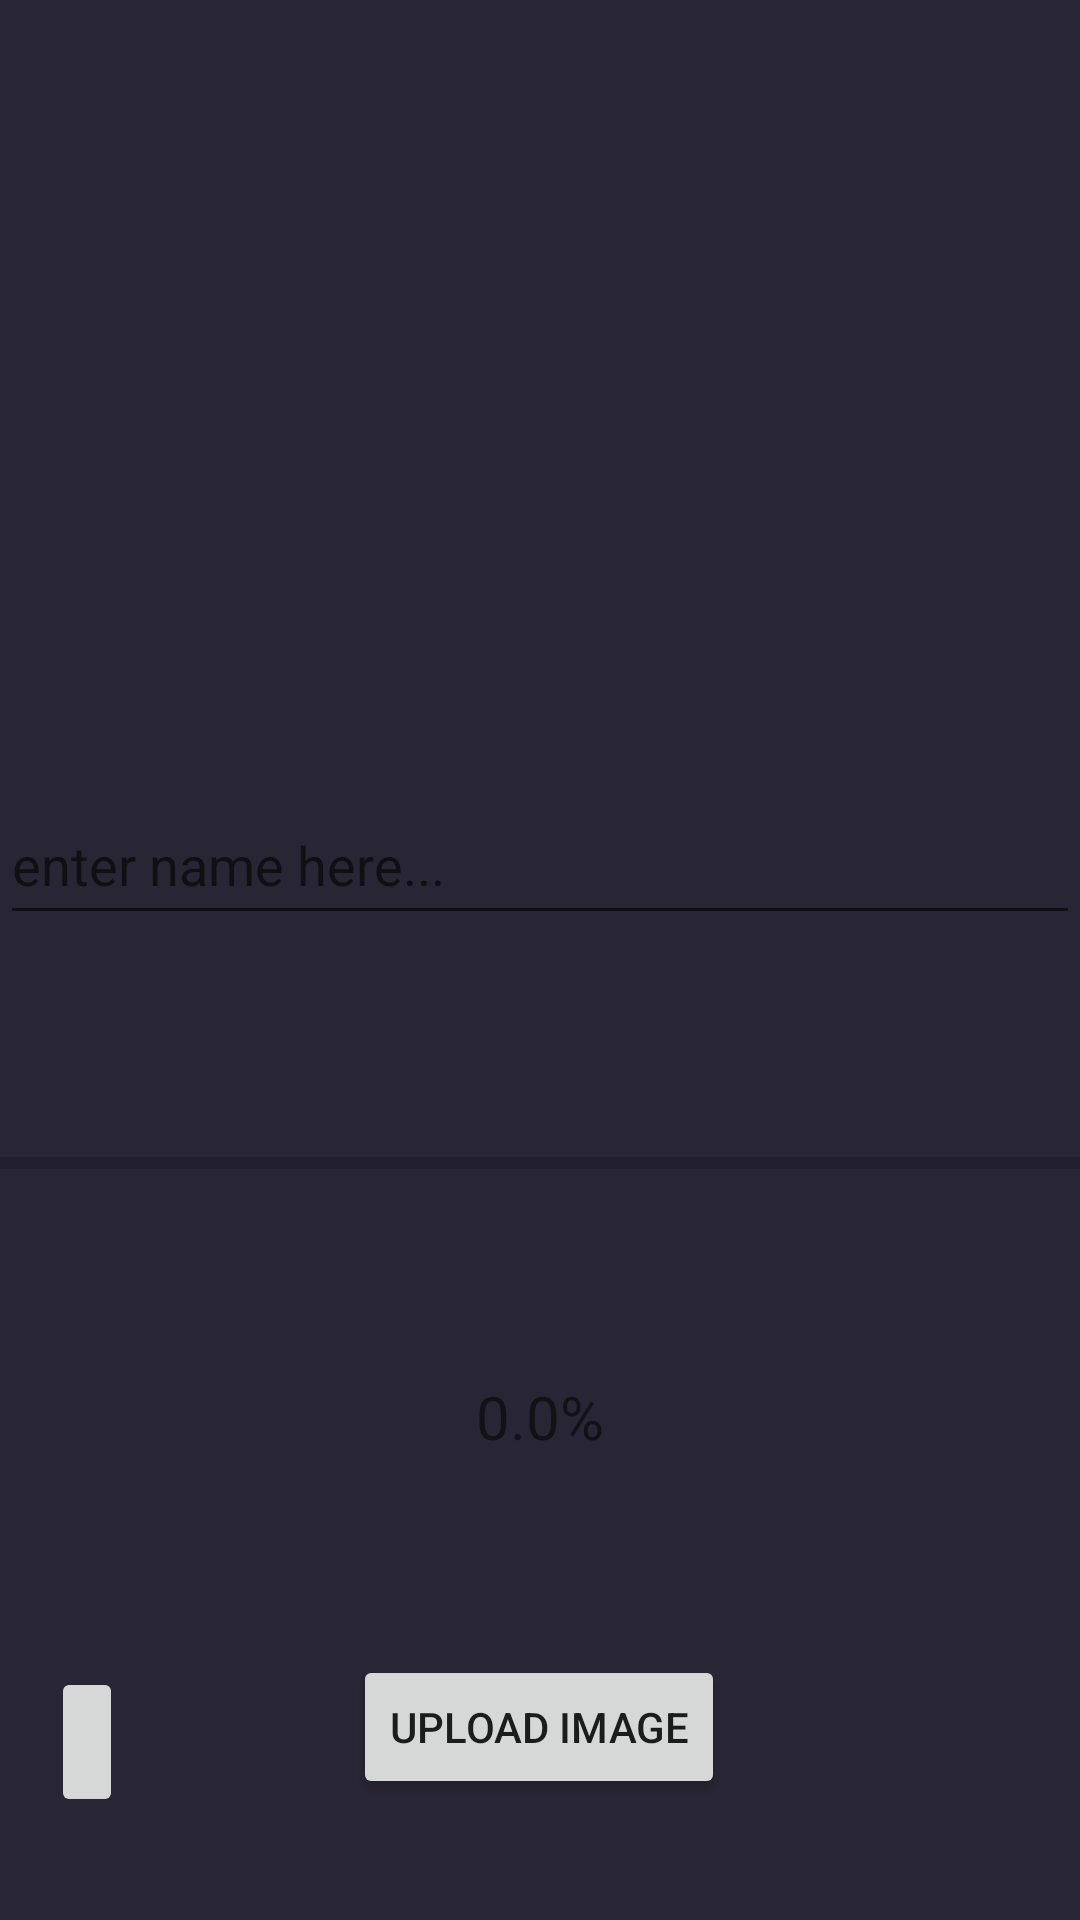

Write the Android layout XML for this screen, with the resource values it uses.
<!-- AndroidManifest.xml: application theme Theme.AppCompat.Light.NoActionBar.FullScreen -->
<!-- res/layout/fragment_add_sign.xml -->
<?xml version="1.0" encoding="utf-8"?>
<LinearLayout xmlns:android="http://schemas.android.com/apk/res/android"
    xmlns:app="http://schemas.android.com/apk/res-auto"
    xmlns:tools="http://schemas.android.com/tools"
    android:layout_width="match_parent"
    android:layout_height="match_parent"
    android:background="#282634"
    android:id="@+id/framelayoutAddsigns"
    android:orientation="vertical"
    tools:context=".Fragments.AddSignFragment">

    <androidx.constraintlayout.widget.ConstraintLayout
        android:layout_width="match_parent"
        android:layout_height="match_parent">

        <ImageView
            android:id="@+id/imageVIewAdd"
            android:layout_width="match_parent"
            android:layout_height="250dp"
            android:layout_marginBottom="28dp"
            android:scaleType="fitXY"
            android:src="@drawable/baseline_image_24"
            app:layout_constraintBottom_toTopOf="@+id/inputImageName"
            app:layout_constraintEnd_toEndOf="parent"
            app:layout_constraintStart_toStartOf="parent"
            app:layout_constraintTop_toTopOf="parent" />

        <TextView
            android:id="@+id/textProgress"
            android:layout_width="match_parent"
            android:layout_height="wrap_content"
            android:layout_below="@id/inputImageName"
            android:layout_marginTop="23dp"
            android:layout_marginBottom="51dp"
            android:gravity="center"
            android:text="0.0%"
            android:textSize="20dp"
            app:layout_constraintBottom_toTopOf="@+id/btnUpload"
            app:layout_constraintEnd_toEndOf="parent"
            app:layout_constraintStart_toStartOf="parent"
            app:layout_constraintTop_toBottomOf="@+id/progressbar" />

        <Button
            android:id="@+id/btnUpload"
            android:layout_width="wrap_content"
            android:layout_height="wrap_content"
            android:layout_below="@id/progressbar"
            android:layout_marginStart="143dp"
            android:layout_marginTop="15dp"
            android:layout_marginEnd="144dp"
            android:layout_marginBottom="85dp"
            android:text="upload image"
            app:layout_constraintBottom_toBottomOf="parent"
            app:layout_constraintEnd_toEndOf="parent"
            app:layout_constraintStart_toStartOf="parent"
            app:layout_constraintTop_toBottomOf="@+id/textProgress" />

        <ProgressBar
            android:id="@+id/progressbar"
            style="@style/Widget.AppCompat.ProgressBar.Horizontal"
            android:layout_width="match_parent"
            android:layout_height="wrap_content"
            android:layout_below="@id/textProgress"
            android:layout_marginTop="34dp"
            android:layout_marginBottom="40dp"
            app:layout_constraintBottom_toTopOf="@+id/textProgress"
            app:layout_constraintEnd_toEndOf="parent"
            app:layout_constraintStart_toStartOf="parent"
            app:layout_constraintTop_toBottomOf="@+id/inputImageName" />

        <EditText
            android:id="@+id/inputImageName"
            android:layout_width="match_parent"
            android:layout_height="50dp"
            android:layout_below="@+id/imageVIewAdd"
            android:layout_marginTop="28dp"
            android:layout_marginBottom="34dp"
            android:hint="enter name here..."
            app:layout_constraintBottom_toTopOf="@+id/progressbar"
            app:layout_constraintEnd_toEndOf="parent"
            app:layout_constraintStart_toStartOf="parent"
            app:layout_constraintTop_toBottomOf="@+id/imageVIewAdd" />

        <ImageButton
            android:id="@+id/arrowadd"
            android:layout_width="wrap_content"
            android:layout_height="50dp"
            android:layout_marginStart="18dp"
            android:layout_marginTop="96dp"
            android:layout_marginEnd="78dp"
            android:layout_marginBottom="60dp"
            android:src="@drawable/baseline_arrow_back_24"
            app:layout_constraintBottom_toBottomOf="parent"
            app:layout_constraintEnd_toStartOf="@+id/btnUpload"
            app:layout_constraintStart_toStartOf="parent"
            app:layout_constraintTop_toBottomOf="@+id/textProgress" />

    </androidx.constraintlayout.widget.ConstraintLayout>
</LinearLayout>
<!-- resources referenced by this layout -->
<resources>
  <style name="Theme.AppCompat.Light.NoActionBar.FullScreen" parent="@style/Theme.AppCompat.Light.NoActionBar">
          <item name="android:windowNoTitle">true</item>
          <item name="android:windowActionBar">false</item>
          <item name="android:windowFullscreen">true</item>
          <item name="android:windowContentOverlay">@null</item>
      </style>
</resources>
